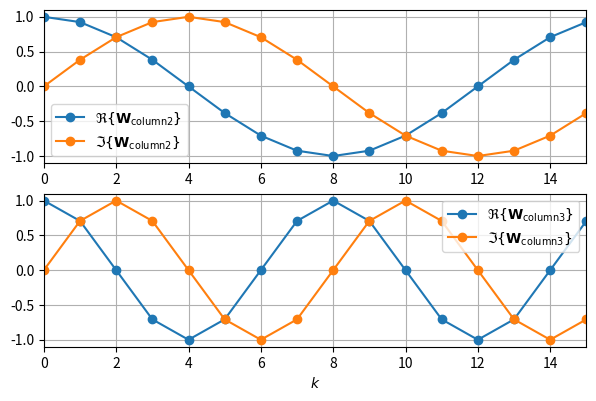

Here is the Python script that generated this plot: (Note: this script raises an exception after producing the figure.)
import numpy as np
from matplotlib import pyplot as plt

N = 16
k = np.arange(N)
W = np.exp(+1j * 2 * np.pi / N * np.outer(k, k))
# with np.printoptions(precision=2, suppress=True):
#    print(W)

width = 7
height = width * 10 / 16
fig, ax = plt.subplots(2, figsize=(width, height))
for mu in range(2):
    ax[mu].plot(
        k,
        W[:, mu + 1].real,
        "C0o-",
        label=r"$\Re\{\mathbf{W}_\mathrm{column %d}\}$" % (mu + 2),
    )
    ax[mu].plot(
        k,
        W[:, mu + 1].imag,
        "C1o-",
        label=r"$\Im\{\mathbf{W}_\mathrm{column %d}\}$" % (mu + 2),
    )
    ax[mu].set_xlim(0, N - 1)
    ax[mu].set_ylim(-1.1, 1.1)
    ax[mu].legend()
    ax[mu].grid(True)
# ax[0].set_title(r'DFT Eigensignals = Columns of Fourier Matrix $\mathbf{W}$ for DFT Length N=%d' %N)
ax[1].set_xlabel(r"$k$")
plt.savefig("graphics/dft_eigensignals_columns.pdf")